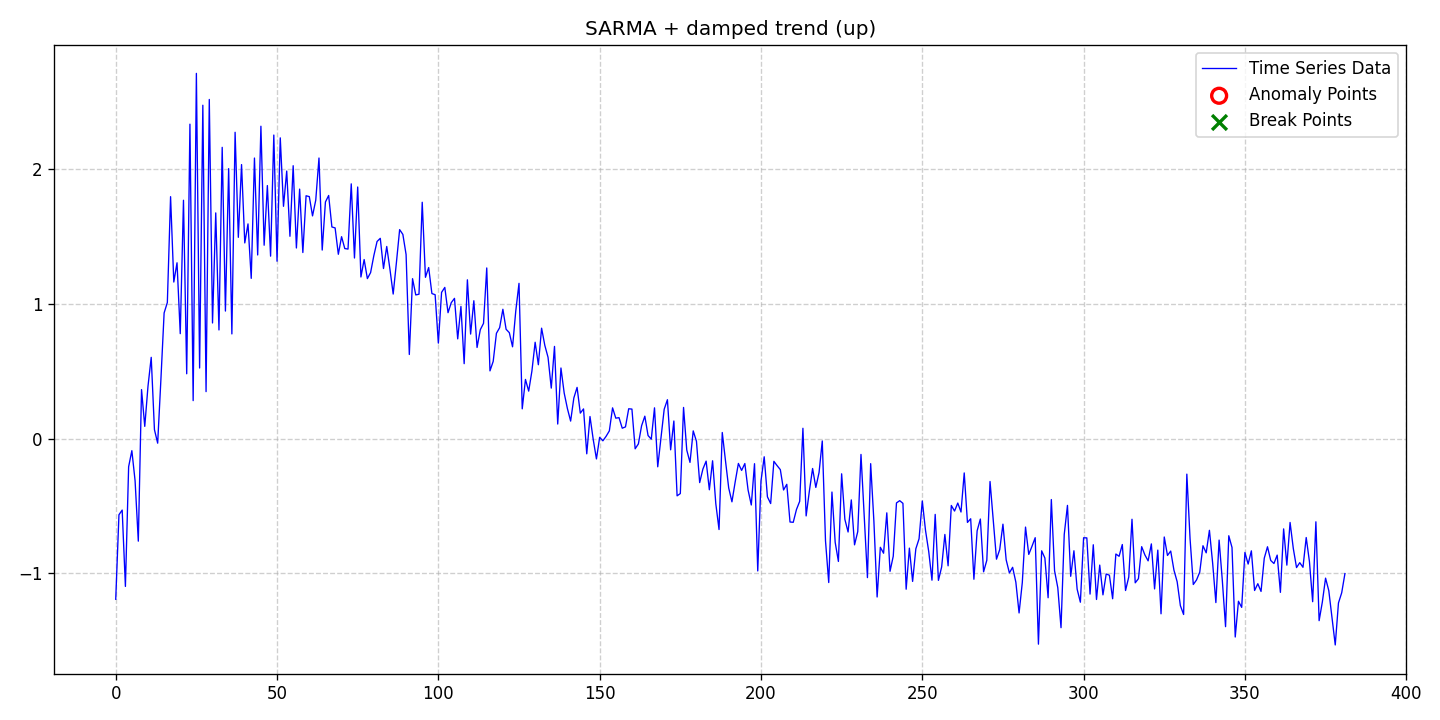

The file beside this chart, header and first rows:
date, data, stationary, det_lin_up, det_lin_down, det_quad, det_cubic, det_exp, det_damped, stoc_trend, volatility, single_seas, multiple_seas, point_anom_single, point_anom_multi, collect_anom, context_anom, mean_shift, var_shift, trend_shift, point_anom_count, point_anom_location, point_anom_point, collect_anom_count
2020-01-01, -1.193, 0, 0, 0, 0, 0, 0, 1, 0, 0, 1, 0, 0, 0, 0, 0, 0, 0, 0, 0, none, , 0
2020-01-02, -0.5655, 0, 0, 0, 0, 0, 0, 1, 0, 0, 1, 0, 0, 0, 0, 0, 0, 0, 0, 0, none, , 0
2020-01-03, -0.5307, 0, 0, 0, 0, 0, 0, 1, 0, 0, 1, 0, 0, 0, 0, 0, 0, 0, 0, 0, none, , 0
2020-01-04, -1.098, 0, 0, 0, 0, 0, 0, 1, 0, 0, 1, 0, 0, 0, 0, 0, 0, 0, 0, 0, none, , 0
2020-01-05, -0.209, 0, 0, 0, 0, 0, 0, 1, 0, 0, 1, 0, 0, 0, 0, 0, 0, 0, 0, 0, none, , 0
2020-01-06, -0.08953, 0, 0, 0, 0, 0, 0, 1, 0, 0, 1, 0, 0, 0, 0, 0, 0, 0, 0, 0, none, , 0
2020-01-07, -0.3133, 0, 0, 0, 0, 0, 0, 1, 0, 0, 1, 0, 0, 0, 0, 0, 0, 0, 0, 0, none, , 0
2020-01-08, -0.7616, 0, 0, 0, 0, 0, 0, 1, 0, 0, 1, 0, 0, 0, 0, 0, 0, 0, 0, 0, none, , 0
2020-01-09, 0.3639, 0, 0, 0, 0, 0, 0, 1, 0, 0, 1, 0, 0, 0, 0, 0, 0, 0, 0, 0, none, , 0
2020-01-10, 0.09088, 0, 0, 0, 0, 0, 0, 1, 0, 0, 1, 0, 0, 0, 0, 0, 0, 0, 0, 0, none, , 0
2020-01-11, 0.3886, 0, 0, 0, 0, 0, 0, 1, 0, 0, 1, 0, 0, 0, 0, 0, 0, 0, 0, 0, none, , 0
2020-01-12, 0.6036, 0, 0, 0, 0, 0, 0, 1, 0, 0, 1, 0, 0, 0, 0, 0, 0, 0, 0, 0, none, , 0
2020-01-13, 0.06666, 0, 0, 0, 0, 0, 0, 1, 0, 0, 1, 0, 0, 0, 0, 0, 0, 0, 0, 0, none, , 0
2020-01-14, -0.03389, 0, 0, 0, 0, 0, 0, 1, 0, 0, 1, 0, 0, 0, 0, 0, 0, 0, 0, 0, none, , 0
2020-01-15, 0.4374, 0, 0, 0, 0, 0, 0, 1, 0, 0, 1, 0, 0, 0, 0, 0, 0, 0, 0, 0, none, , 0
2020-01-16, 0.9333, 0, 0, 0, 0, 0, 0, 1, 0, 0, 1, 0, 0, 0, 0, 0, 0, 0, 0, 0, none, , 0
2020-01-17, 1.011, 0, 0, 0, 0, 0, 0, 1, 0, 0, 1, 0, 0, 0, 0, 0, 0, 0, 0, 0, none, , 0
2020-01-18, 1.797, 0, 0, 0, 0, 0, 0, 1, 0, 0, 1, 0, 0, 0, 0, 0, 0, 0, 0, 0, none, , 0
2020-01-19, 1.163, 0, 0, 0, 0, 0, 0, 1, 0, 0, 1, 0, 0, 0, 0, 0, 0, 0, 0, 0, none, , 0
2020-01-20, 1.306, 0, 0, 0, 0, 0, 0, 1, 0, 0, 1, 0, 0, 0, 0, 0, 0, 0, 0, 0, none, , 0
2020-01-21, 0.7794, 0, 0, 0, 0, 0, 0, 1, 0, 0, 1, 0, 0, 0, 0, 0, 0, 0, 0, 0, none, , 0
2020-01-22, 1.77, 0, 0, 0, 0, 0, 0, 1, 0, 0, 1, 0, 0, 0, 0, 0, 0, 0, 0, 0, none, , 0
2020-01-23, 0.4815, 0, 0, 0, 0, 0, 0, 1, 0, 0, 1, 0, 0, 0, 0, 0, 0, 0, 0, 0, none, , 0
2020-01-24, 2.335, 0, 0, 0, 0, 0, 0, 1, 0, 0, 1, 0, 0, 0, 0, 0, 0, 0, 0, 0, none, , 0
2020-01-25, 0.2821, 0, 0, 0, 0, 0, 0, 1, 0, 0, 1, 0, 0, 0, 0, 0, 0, 0, 0, 0, none, , 0
2020-01-26, 2.712, 0, 0, 0, 0, 0, 0, 1, 0, 0, 1, 0, 0, 0, 0, 0, 0, 0, 0, 0, none, , 0
2020-01-27, 0.5243, 0, 0, 0, 0, 0, 0, 1, 0, 0, 1, 0, 0, 0, 0, 0, 0, 0, 0, 0, none, , 0
2020-01-28, 2.476, 0, 0, 0, 0, 0, 0, 1, 0, 0, 1, 0, 0, 0, 0, 0, 0, 0, 0, 0, none, , 0
2020-01-29, 0.3489, 0, 0, 0, 0, 0, 0, 1, 0, 0, 1, 0, 0, 0, 0, 0, 0, 0, 0, 0, none, , 0
2020-01-30, 2.519, 0, 0, 0, 0, 0, 0, 1, 0, 0, 1, 0, 0, 0, 0, 0, 0, 0, 0, 0, none, , 0
2020-01-31, 0.8588, 0, 0, 0, 0, 0, 0, 1, 0, 0, 1, 0, 0, 0, 0, 0, 0, 0, 0, 0, none, , 0
2020-02-01, 1.676, 0, 0, 0, 0, 0, 0, 1, 0, 0, 1, 0, 0, 0, 0, 0, 0, 0, 0, 0, none, , 0
2020-02-02, 0.807, 0, 0, 0, 0, 0, 0, 1, 0, 0, 1, 0, 0, 0, 0, 0, 0, 0, 0, 0, none, , 0
2020-02-03, 2.163, 0, 0, 0, 0, 0, 0, 1, 0, 0, 1, 0, 0, 0, 0, 0, 0, 0, 0, 0, none, , 0
2020-02-04, 0.9473, 0, 0, 0, 0, 0, 0, 1, 0, 0, 1, 0, 0, 0, 0, 0, 0, 0, 0, 0, none, , 0
2020-02-05, 2.005, 0, 0, 0, 0, 0, 0, 1, 0, 0, 1, 0, 0, 0, 0, 0, 0, 0, 0, 0, none, , 0
2020-02-06, 0.7775, 0, 0, 0, 0, 0, 0, 1, 0, 0, 1, 0, 0, 0, 0, 0, 0, 0, 0, 0, none, , 0
2020-02-07, 2.275, 0, 0, 0, 0, 0, 0, 1, 0, 0, 1, 0, 0, 0, 0, 0, 0, 0, 0, 0, none, , 0
2020-02-08, 1.495, 0, 0, 0, 0, 0, 0, 1, 0, 0, 1, 0, 0, 0, 0, 0, 0, 0, 0, 0, none, , 0
2020-02-09, 2.035, 0, 0, 0, 0, 0, 0, 1, 0, 0, 1, 0, 0, 0, 0, 0, 0, 0, 0, 0, none, , 0
2020-02-10, 1.453, 0, 0, 0, 0, 0, 0, 1, 0, 0, 1, 0, 0, 0, 0, 0, 0, 0, 0, 0, none, , 0
2020-02-11, 1.595, 0, 0, 0, 0, 0, 0, 1, 0, 0, 1, 0, 0, 0, 0, 0, 0, 0, 0, 0, none, , 0
2020-02-12, 1.19, 0, 0, 0, 0, 0, 0, 1, 0, 0, 1, 0, 0, 0, 0, 0, 0, 0, 0, 0, none, , 0
2020-02-13, 2.084, 0, 0, 0, 0, 0, 0, 1, 0, 0, 1, 0, 0, 0, 0, 0, 0, 0, 0, 0, none, , 0
2020-02-14, 1.364, 0, 0, 0, 0, 0, 0, 1, 0, 0, 1, 0, 0, 0, 0, 0, 0, 0, 0, 0, none, , 0
2020-02-15, 2.32, 0, 0, 0, 0, 0, 0, 1, 0, 0, 1, 0, 0, 0, 0, 0, 0, 0, 0, 0, none, , 0
2020-02-16, 1.436, 0, 0, 0, 0, 0, 0, 1, 0, 0, 1, 0, 0, 0, 0, 0, 0, 0, 0, 0, none, , 0
2020-02-17, 1.879, 0, 0, 0, 0, 0, 0, 1, 0, 0, 1, 0, 0, 0, 0, 0, 0, 0, 0, 0, none, , 0
2020-02-18, 1.355, 0, 0, 0, 0, 0, 0, 1, 0, 0, 1, 0, 0, 0, 0, 0, 0, 0, 0, 0, none, , 0
2020-02-19, 2.254, 0, 0, 0, 0, 0, 0, 1, 0, 0, 1, 0, 0, 0, 0, 0, 0, 0, 0, 0, none, , 0
2020-02-20, 1.317, 0, 0, 0, 0, 0, 0, 1, 0, 0, 1, 0, 0, 0, 0, 0, 0, 0, 0, 0, none, , 0
2020-02-21, 2.234, 0, 0, 0, 0, 0, 0, 1, 0, 0, 1, 0, 0, 0, 0, 0, 0, 0, 0, 0, none, , 0
2020-02-22, 1.725, 0, 0, 0, 0, 0, 0, 1, 0, 0, 1, 0, 0, 0, 0, 0, 0, 0, 0, 0, none, , 0
2020-02-23, 1.987, 0, 0, 0, 0, 0, 0, 1, 0, 0, 1, 0, 0, 0, 0, 0, 0, 0, 0, 0, none, , 0
2020-02-24, 1.503, 0, 0, 0, 0, 0, 0, 1, 0, 0, 1, 0, 0, 0, 0, 0, 0, 0, 0, 0, none, , 0
2020-02-25, 2.027, 0, 0, 0, 0, 0, 0, 1, 0, 0, 1, 0, 0, 0, 0, 0, 0, 0, 0, 0, none, , 0
2020-02-26, 1.416, 0, 0, 0, 0, 0, 0, 1, 0, 0, 1, 0, 0, 0, 0, 0, 0, 0, 0, 0, none, , 0
2020-02-27, 1.853, 0, 0, 0, 0, 0, 0, 1, 0, 0, 1, 0, 0, 0, 0, 0, 0, 0, 0, 0, none, , 0
2020-02-28, 1.382, 0, 0, 0, 0, 0, 0, 1, 0, 0, 1, 0, 0, 0, 0, 0, 0, 0, 0, 0, none, , 0
2020-02-29, 1.803, 0, 0, 0, 0, 0, 0, 1, 0, 0, 1, 0, 0, 0, 0, 0, 0, 0, 0, 0, none, , 0
... 322 more rows
